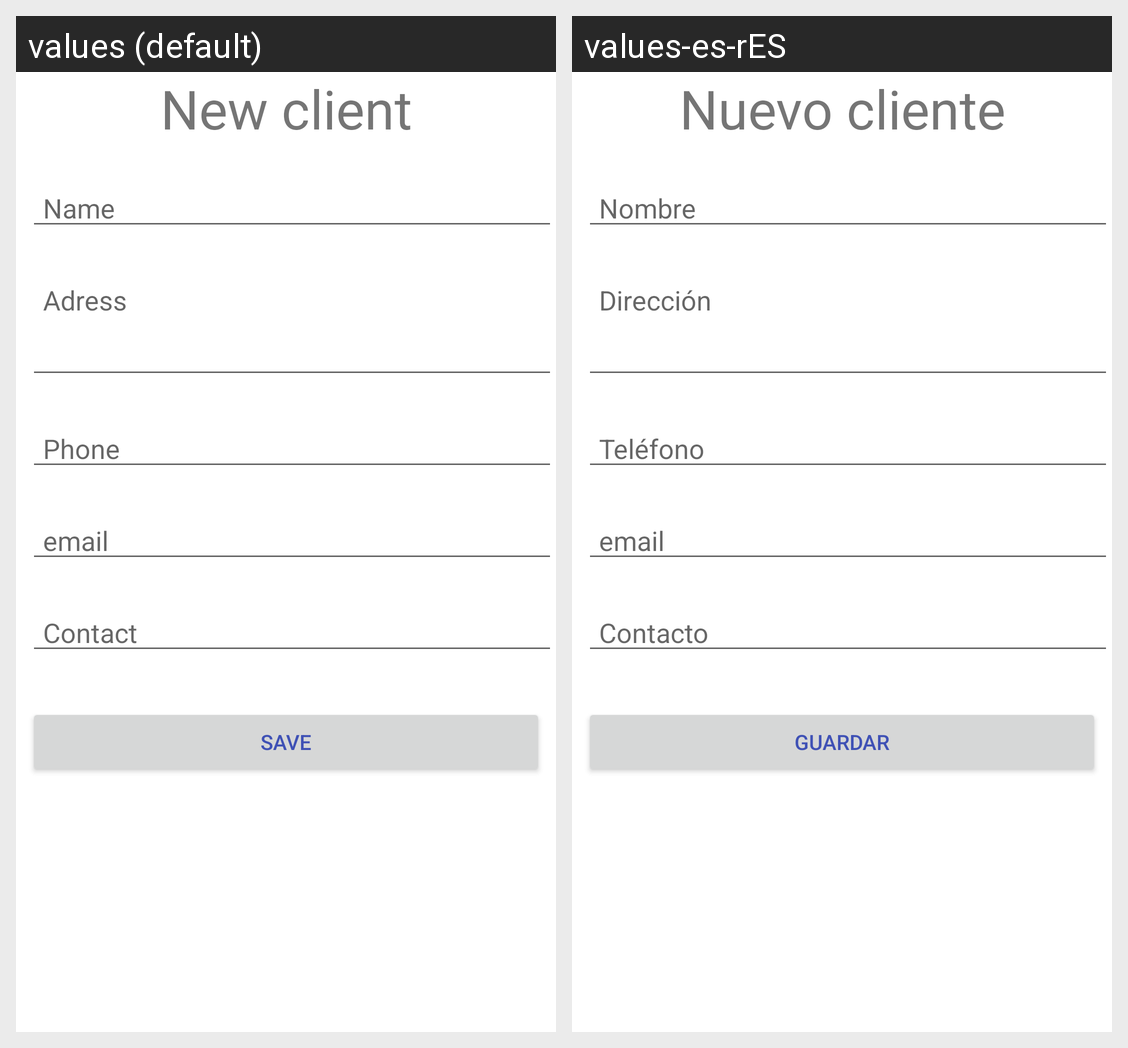

This grid shows one Android layout under two languages. Give, for every string resource on the screen, its name, the default text and each shown locale's text.
Android screen res/layout/fragment_c_cliente.xml rendered under 2 locales, left to right: values (default), values-es-rES. Device: Nexus 5 (rendered at 1080×1920; each locale shown at half size, 540×960, under a caption strip naming it); theme AppTheme.
Strings drawn on this screen, with the default value and each locale's value (text and hints the layout hard-codes, and strings that could not be matched under every locale, appear in the picture but are not listed):

nuevocliente
  values: New client
  values-es-rES: Nuevo cliente

nombre
  values: Name
  values-es-rES: Nombre

direccion
  values: Adress
  values-es-rES: Dirección

telefono
  values: Phone
  values-es-rES: Teléfono

email
  values: email
  values-es-rES: email

contacto
  values: Contact
  values-es-rES: Contacto

guardar
  values: Save
  values-es-rES: guardar
